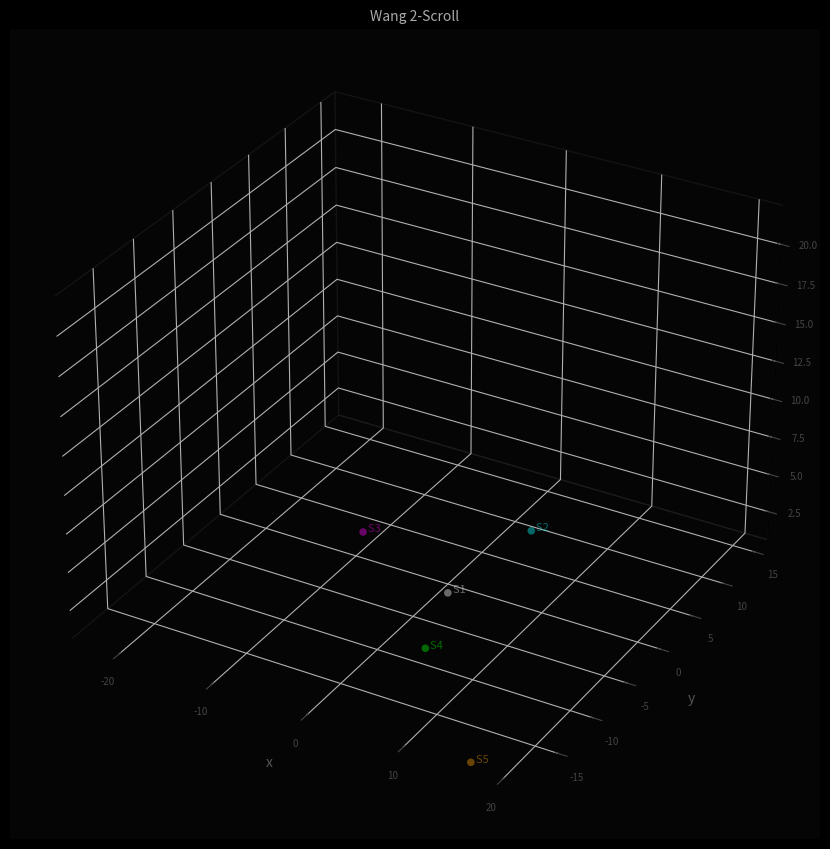

Here is the Python script that generated this plot:
#!/usr/bin/env python3
"""
attractor_2scroll_anim.py — Wang 2-Scroll animiert.

Trajektorie läuft durch den Attraktor; Gleichgewichtspunkte leuchten auf
wenn die Trajektorie in ihrer Nähe ist.
"""

import numpy as np
import matplotlib.pyplot as plt
import matplotlib.animation as animation
from mpl_toolkits.mplot3d.art3d import Line3DCollection
from scipy.integrate import solve_ivp

# ── Parameter ─────────────────────────────────────────────────────────────────
A, B, C, D = 3.5, 9.0, 5.0, 0.06

TRAIL       = 4000   # Länge der sichtbaren Trajektorie (Punkte)
STEP        = 3      # Punkte pro Frame
GLOW_DIST   = 4.0    # Schwelle: "nahe" Gleichgewicht (Einheiten im Phasenraum)
FPS         = 30

EQ_COLORS   = ['white', 'cyan', 'magenta', 'lime', 'orange']

try:
    plt.style.use('hz.mplstyle')
except Exception:
    plt.rcParams.update({
        'figure.facecolor': 'black', 'axes.facecolor': '#0A0A0A',
        'text.color': '#CCCCCC', 'font.size': 10,
    })


def wang_rhs(t, s):
    x, y, z = s
    return [A*(x-y) - y*z, -B*y + x*z, -C*z + D*x + x*y]


def equilibria():
    pts = [('S1', np.zeros(3))]
    disc_z = A**2 + 4*A*B
    for sz in [+1, -1]:
        z = (-A + sz*np.sqrt(disc_z)) / 2
        a2, b2, c2 = z/B, D, -C*z
        disc_x = b2**2 - 4*a2*c2
        if disc_x < 0:
            continue
        for sx in [+1, -1]:
            x = (-b2 + sx*np.sqrt(disc_x)) / (2*a2)
            y = x*z / B
            pts.append((f'S{len(pts) + 1}', np.array([x, y, z])))
    return pts


def main():
    # ── Trajektorie vorberechnen ───────────────────────────────────────────────
    print("Integriere Wang-ODE...")
    t_end  = 120
    n_pts  = 60000
    sol    = solve_ivp(wang_rhs, (0, t_end), [0.1, 0.1, 0.1],
                       method='RK45', t_eval=np.linspace(0, t_end, n_pts),
                       rtol=1e-9, atol=1e-11)
    traj   = sol.y.T          # (n_pts, 3)
    skip   = n_pts // 6
    traj   = traj[skip:]      # Einschwingzeit weg
    N      = len(traj)

    eq_pts = equilibria()
    print("Gleichgewichte:")
    for lbl, pt in eq_pts:
        print(f"  {lbl} = ({pt[0]:+.3f}, {pt[1]:+.3f}, {pt[2]:+.3f})")

    # Distanzen vorberechnen: (N, 5)
    dists = np.array([np.linalg.norm(traj - pt, axis=1) for _, pt in eq_pts]).T

    # ── Figure ────────────────────────────────────────────────────────────────
    fig = plt.figure(figsize=(10, 9))
    fig.patch.set_facecolor('black')
    ax = fig.add_axes([0.02, 0.04, 0.96, 0.90], projection='3d')
    ax.set_facecolor('#050505')

    xlim = (traj[:,0].min()*1.1, traj[:,0].max()*1.1)
    ylim = (traj[:,1].min()*1.1, traj[:,1].max()*1.1)
    zlim = (traj[:,2].min()*1.1, traj[:,2].max()*1.1)
    ax.set_xlim(*xlim); ax.set_ylim(*ylim); ax.set_zlim(*zlim)

    for pane in [ax.xaxis.pane, ax.yaxis.pane, ax.zaxis.pane]:
        pane.fill = False; pane.set_edgecolor('#222222')
    ax.tick_params(colors='#444444', labelsize=7)
    ax.set_xlabel('x', color='#555555', labelpad=5)
    ax.set_ylabel('y', color='#555555', labelpad=5)
    ax.set_zlabel('z', color='#555555', labelpad=5)

    title = ax.set_title('Wang 2-Scroll', color='#AAAAAA', fontsize=10)

    # Gleichgewichte: Basis-Scatter (immer sichtbar, klein)
    eq_base    = []
    eq_glow    = []
    eq_labels  = []
    for i, (lbl, pt) in enumerate(eq_pts):
        col = EQ_COLORS[i % len(EQ_COLORS)]
        sc_b = ax.scatter(*pt, color=col, s=30, alpha=0.4,
                          edgecolors='none', zorder=5)
        sc_g = ax.scatter(*pt, color=col, s=0,  alpha=0.0,
                          edgecolors='white', linewidths=0.5, zorder=6)
        txt  = ax.text(pt[0], pt[1], pt[2], f'  {lbl}',
                       color=col, fontsize=8, alpha=0.4)
        eq_base.append(sc_b)
        eq_glow.append(sc_g)
        eq_labels.append(txt)

    # Trajektorie: Line3DCollection (wird pro Frame neu gesetzt)
    line, = ax.plot([], [], [], color='#4488FF', linewidth=0.6, alpha=0.6)
    dot   = ax.scatter([], [], [], color='yellow', s=40, zorder=10)

    # ── Animation ─────────────────────────────────────────────────────────────
    def update(frame):
        i = frame * STEP
        if i >= N:
            i = N - 1

        i0 = max(0, i - TRAIL)
        seg = traj[i0:i+1]

        # Trajektorie
        line.set_data(seg[:, 0], seg[:, 1])
        line.set_3d_properties(seg[:, 2])

        # Aktueller Punkt
        dot._offsets3d = ([traj[i,0]], [traj[i,1]], [traj[i,2]])

        # Gleichgewichte leuchten auf
        for k, (sc_b, sc_g, txt) in enumerate(
                zip(eq_base, eq_glow, eq_labels)):
            d = dists[i, k]
            if d < GLOW_DIST:
                brightness = max(0, 1 - d/GLOW_DIST)
                sc_g._sizes = np.array([300 * brightness**2])
                sc_g.set_alpha(0.8 * brightness)
                txt.set_alpha(1.0)
            else:
                sc_g._sizes = np.array([0])
                sc_g.set_alpha(0.0)
                txt.set_alpha(0.25)

        title.set_text(f'Wang 2-Scroll  —  t = {i/N*t_end*(1-1/6):.1f}')
        return [line, dot] + eq_glow + eq_labels

    n_frames = (N // STEP)
    ani = animation.FuncAnimation(fig, update, frames=n_frames,
                                  interval=1000//FPS, blit=False)

    plt.show()


if __name__ == '__main__':
    main()
